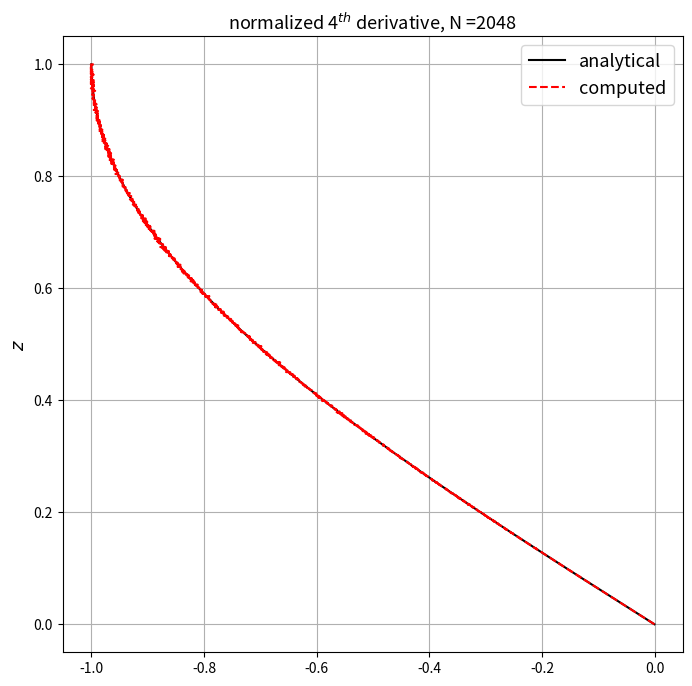

Reproduce this figure in Python. (Note: this script raises an exception after producing the figure.)
# high-order derivatives using Lagrange polynomials (Fornberg 1998 algorithm)
# Bryan Kaiser

# maybe I should add more forward backward differences to 
# boundaries for improved accuracy (communicate BCs deeper)?

import numpy as np
import math as ma
import matplotlib.pyplot as plt

figure_path = './figures/'

# =============================================================================
# functions


def weights2( z0 , z1 , z2 , z3 , zj ):
 # Lagrange polynomial weights for second derivative
 l0 = 1./(z0-z1) * ( 1./(z0-z2) * (zj-z3)/(z0-z3) + 1./(z0-z3) * (zj-z2)/(z0-z2) ) + \
      1./(z0-z2) * ( 1./(z0-z1) * (zj-z3)/(z0-z3) + 1./(z0-z3) * (zj-z1)/(z0-z1) ) + \
      1./(z0-z3) * ( 1./(z0-z1) * (zj-z2)/(z0-z2) + 1./(z0-z2) * (zj-z1)/(z0-z1) )
 l1 = 1./(z1-z0) * ( 1./(z1-z2) * (zj-z3)/(z1-z3) + 1./(z1-z3) * (zj-z2)/(z1-z2) ) + \
      1./(z1-z2) * ( 1./(z1-z0) * (zj-z3)/(z1-z3) + 1./(z1-z3) * (zj-z0)/(z1-z0) ) + \
      1./(z1-z3) * ( 1./(z1-z0) * (zj-z2)/(z1-z2) + 1./(z1-z2) * (zj-z0)/(z1-z0) )
 l2 = 1./(z2-z0) * ( 1./(z2-z1) * (zj-z3)/(z2-z3) + 1./(z2-z3) * (zj-z1)/(z2-z1) ) + \
      1./(z2-z1) * ( 1./(z2-z0) * (zj-z3)/(z2-z3) + 1./(z2-z3) * (zj-z0)/(z2-z0) ) + \
      1./(z2-z3) * ( 1./(z2-z0) * (zj-z1)/(z2-z1) + 1./(z2-z1) * (zj-z0)/(z2-z0) )
 l3 = 1./(z3-z0) * ( 1./(z3-z1) * (zj-z2)/(z3-z2) + 1./(z3-z2) * (zj-z1)/(z3-z1) ) + \
      1./(z3-z1) * ( 1./(z3-z0) * (zj-z2)/(z3-z2) + 1./(z3-z2) * (zj-z0)/(z3-z0) ) + \
      1./(z3-z2) * ( 1./(z3-z0) * (zj-z1)/(z3-z1) + 1./(z3-z1) * (zj-z0)/(z3-z0) )
 return l0, l1, l2, l3


def partial_zz( z , lower_BC_flag , upper_BC_flag ):
 # second derivative, permiting non-uniform grids
 Nz = np.shape(z)[0]

 # 2nd order accurate (truncated 3rd order terms), variable grid
 diagm1 = np.zeros([Nz-1])
 diag0 = np.zeros([Nz])
 diagp1 = np.zeros([Nz-1])
 for j in range(1,Nz-1):
     denom = 1./2. * ( z[j+1] - z[j-1] ) * ( z[j+1] - z[j] ) * ( z[j] - z[j-1] )  
     diagm1[j-1] = ( z[j+1] - z[j] ) / denom
     diagp1[j] =   ( z[j] - z[j-1] ) / denom
     diag0[j] =  - ( z[j+1] - z[j-1] ) / denom
 pzz = np.diag(diagp1,k=1) + np.diag(diagm1,k=-1) + np.diag(diag0,k=0) 

 # lower (wall) BC sets variable to zero at the wall
 zj = z[0] # location of derivative for lower BC (first cell center)
 l0, l1, l2, l3 = weights2( -z[0] , z[0] , z[1] , z[2] , zj )
 if lower_BC_flag == 'dirchlet':
   l1 = l1 - l0 # Dirchlet phi=0 at z=0 (sets phi_ghost = -phi_0)
 if lower_BC_flag == 'neumann':
   l1 = l1 + l0 # Neumann for dz(phi)=0 at z=0 (sets phi_ghost = phi_0)
 pzz[0,0:3] = [ l1 , l2 , l3 ]

 # upper (far field) BC
 zj = z[Nz-1] # location of derivative for upper BC
 l0, l1, l2, l3 = weights2( z[Nz-3] , z[Nz-2] , z[Nz-1] , H + (H-z[Nz-1]) , zj )
 if upper_BC_flag == 'dirchlet':
   l2 = l2 - l3 # Dirchlet phi=0 at z=H (sets phi_ghost = -phi_N)
 if upper_BC_flag == 'neumann':
   l2 = l3 + l2 # Neumann for dz(phi)=0 at z=H (sets phi_ghost = phi_N)
 pzz[Nz-1,Nz-3:Nz] = [ l0 , l1 , l2 ]
 return pzz


def partial_z( z , lower_BC_flag , upper_BC_flag ):
 # first-order derivative matrix 
 # 2nd order accurate truncation
 Nz = np.shape(z)[0]
 
 # interior points, variable grid
 diagm1 = np.zeros([Nz-1])
 diag0 = np.zeros([Nz])
 diagp1 = np.zeros([Nz-1])
 for j in range(1,Nz-1):
   denom = ( ( z[j+1] - z[j] ) * ( z[j] - z[j-1] ) * ( ( z[j+1] - z[j] ) + ( z[j] - z[j-1] ) ) ) 
   diagm1[j-1] = - ( z[j+1] - z[j] )**2. / denom
   diagp1[j] =   ( z[j] - z[j-1] )**2. / denom
   diag0[j] =  ( ( z[j+1] - z[j] )**2. - ( z[j] - z[j-1] )**2. ) / denom
 pz = np.diag(diagp1,k=1) + np.diag(diagm1,k=-1) + np.diag(diag0,k=0) 

 # lower BC
 l0, l1, l2, l3 = weights( -z[0] , z[0] , z[1] , z[2] , z[0] )
 if lower_BC_flag == 'dirchlet':
   l1 = l1 - l0 # Dirchlet phi=0 at z=0 (sets phi_ghost = -phi_0)
 if lower_BC_flag == 'neumann':
   l1 = l1 + l0 # Neumann for dz(phi)=0 at z=0 (sets phi_ghost = phi_0)
 pz[0,0:3] = [ l1 , l2 , l3 ]
   
 # upper (far field) BC
 l0, l1, l2, l3 = weights( z[Nz-3] , z[Nz-2] , z[Nz-1] , H + (H-z[Nz-1]) , z[Nz-1] )
 if upper_BC_flag == 'dirchlet':
   l2 = l2 - l3 # Dirchlet phi=0 at z=H (sets phi_ghost = -phi_N)
 if upper_BC_flag == 'neumann':
   l2 = l3 + l2 # Neumann for dz(phi)=0 at z=H (sets phi_ghost = phi_N)
 pz[Nz-1,Nz-3:Nz] = [ l0 , l1 , l2 ]
 
 return pz


def weights( z0 , z1 , z2 , z3 , zj ):
 # Lagrange polynomial weights for first derivative
 l0 = 1./(z0-z1) * (zj-z2)/(z0-z2) * (zj-z3)/(z0-z3) + \
      1./(z0-z2) * (zj-z1)/(z0-z1) * (zj-z3)/(z0-z3) + \
      1./(z0-z3) * (zj-z1)/(z0-z1) * (zj-z2)/(z0-z2)
 l1 = 1./(z1-z0) * (zj-z2)/(z1-z2) * (zj-z3)/(z1-z3) + \
      1./(z1-z2) * (zj-z0)/(z1-z0) * (zj-z3)/(z1-z3) + \
      1./(z1-z3) * (zj-z0)/(z1-z0) * (zj-z2)/(z1-z2)
 l2 = 1./(z2-z0) * (zj-z1)/(z2-z1) * (zj-z3)/(z2-z3) + \
      1./(z2-z1) * (zj-z0)/(z2-z0) * (zj-z3)/(z2-z3) + \
      1./(z2-z3) * (zj-z0)/(z2-z0) * (zj-z1)/(z2-z1)
 l3 = 1./(z3-z0) * (zj-z1)/(z3-z1) * (zj-z2)/(z3-z2) + \
      1./(z3-z1) * (zj-z0)/(z3-z0) * (zj-z2)/(z3-z2) + \
      1./(z3-z2) * (zj-z0)/(z3-z0) * (zj-z1)/(z3-z1)
 return l0, l1, l2, l3


def fornberg_weights(z,x,m):
# From Bengt Fornbergs (1998) SIAM Review paper.
#  	Input Parameters
#	z location where approximations are to be accurate,
#	x(0:nd) grid point locations, found in x(0:n)
#	n one less than total number of grid points; n must
#	not exceed the parameter nd below,
#	nd dimension of x- and c-arrays in calling program
#	x(0:nd) and c(0:nd,0:m), respectively,
#	m highest derivative for which weights are sought,
#	Output Parameter
#	c(0:nd,0:m) weights at grid locations x(0:n) for derivatives
#	of order 0:m, found in c(0:n,0:m)
#      	dimension x(0:nd),c(0:nd,0:m)

  n = np.shape(x)[0]-1
  c = np.zeros([n+1,m+1])
  c1 = 1.0
  c4 = x[0]-z
  for k in range(0,m+1):  
    for j in range(0,n+1): 
      c[j,k] = 0.0
  c[0,0] = 1.0
  for i in range(0,n+1):
    mn = min(i,m)
    c2 = 1.0
    c5 = c4
    c4 = x[i]-z
    for j in range(0,i):
      c3 = x[i]-x[j]
      c2 = c2*c3
      if (j == i-1):
        for k in range(mn,0,-1): 
          c[i,k] = c1*(k*c[i-1,k-1]-c5*c[i-1,k])/c2
      c[i,0] = -c1*c5*c[i-1,0]/c2
      for k in range(mn,0,-1):
        c[j,k] = (c4*c[j,k]-k*c[j,k-1])/c3
      c[j,0] = c4*c[j,0]/c3
    c1 = c2
  return c


def diff_matrix( grid_params , lower_BC_flag , upper_BC_flag , diff_order , stencil_size ):
 # uses ghost nodes for dirchlet/neumann bcs.
 # make stencil size odd!
 # no interpolation

 Nz = grid_params['Nz']
 z = grid_params['z']
 H = grid_params['H']

 if stencil_size == 3:
   Dm1 = np.zeros([Nz-1])
   D0 = np.zeros([Nz])
   Dp1 = np.zeros([Nz-1])
   for j in range(1,Nz-1):
     Dm1[j-1],D0[j],Dp1[j] = fornberg_weights(z[j],z[j-1:j+2],diff_order)[:,diff_order]
   pzz = np.diag(Dp1,k=1) + np.diag(Dm1,k=-1) + np.diag(D0,k=0) 

   # lower (wall) BC sets variable to zero at the wall
   l0, l1, l2, l3 = fornberg_weights(z[0], np.append(-z[0],z[0:3]) ,diff_order)[:,diff_order]
   if lower_BC_flag == 'dirchlet':
     l1 = l1 - l0 # Dirchlet phi=0 at z=0 (sets phi_ghost = -phi_0)
   if lower_BC_flag == 'neumann':
     l1 = l1 + l0 # Neumann for dz(phi)=0 at z=0 (sets phi_ghost = phi_0)
   pzz[0,0:3] = [ l1 , l2 , l3 ]

   # upper (far field) BC
   l0, l1, l2, l3 = fornberg_weights(z[Nz-1], np.append(z[Nz-3:Nz],H + (H-z[Nz-1])) ,diff_order)[:,diff_order]
   if upper_BC_flag == 'dirchlet':
     l2 = l2 - l3 # Dirchlet phi=0 at z=H (sets phi_ghost = -phi_N)
   if upper_BC_flag == 'neumann':
     l2 = l3 + l2 # Neumann for dz(phi)=0 at z=H (sets phi_ghost = phi_N)
   pzz[Nz-1,Nz-3:Nz] = [ l0 , l1 , l2 ]


 if stencil_size == 5:
   Dm2 = np.zeros([Nz-2])
   Dm1 = np.zeros([Nz-1])
   D0 = np.zeros([Nz])
   Dp1 = np.zeros([Nz-1])
   Dp2 = np.zeros([Nz-2])
   for j in range(2,Nz-2):
     Dm2[j-2],Dm1[j-1],D0[j],Dp1[j],Dp2[j] = fornberg_weights(z[j],z[j-2:j+3],diff_order)[:,diff_order]
   pzz = np.diag(Dp2,k=2) + np.diag(Dp1,k=1) + np.diag(D0,k=0) + np.diag(Dm1,k=-1) + np.diag(Dm2,k=-2) 
 

   # lower (wall) BC sets variable to zero at the wall
   l0, l1, l2, l3, l4, l5 = fornberg_weights(z[0], np.append(-z[0],z[0:5]) ,diff_order)[:,diff_order]
   if lower_BC_flag == 'dirchlet':
     l1 = l1 - l0 # Dirchlet phi=0 at z=0 (sets phi_ghost = -phi_0)
   if lower_BC_flag == 'neumann':
     l1 = l1 + l0 # Neumann for dz(phi)=0 at z=0 (sets phi_ghost = phi_0)
   pzz[0,0:5] = [ l1 , l2 , l3, l4 , l5 ]
   # lower (wall) BC sets variable to zero at the wall
   l0, l1, l2, l3, l4, l5 = fornberg_weights(z[1], np.append(-z[0],z[0:5]) ,diff_order)[:,diff_order]
   if lower_BC_flag == 'dirchlet':
     l1 = l1 - l0 # Dirchlet phi=0 at z=0 (sets phi_ghost = -phi_0)
   if lower_BC_flag == 'neumann':
     l1 = l1 + l0 # Neumann for dz(phi)=0 at z=0 (sets phi_ghost = phi_0)
   pzz[1,0:5] = [ l1 , l2 , l3, l4 , l5 ]
   # upper (far field) BC
   l0, l1, l2, l3, l4, l5 = fornberg_weights(z[Nz-1], np.append(z[Nz-5:Nz],H + (H-z[Nz-1])) ,diff_order)[:,diff_order]
   if upper_BC_flag == 'dirchlet':
     l4 = l4 - l5 # Dirchlet phi=0 at z=H (sets phi_ghost = -phi_N)
   if upper_BC_flag == 'neumann':
     l4 = l4 + l5 # Neumann for dz(phi)=0 at z=H (sets phi_ghost = phi_N)
   pzz[Nz-1,Nz-5:Nz] = [ l0 , l1 , l2 , l3 , l4 ]
   # upper (far field) BC
   l0, l1, l2, l3, l4, l5 = fornberg_weights(z[Nz-2], np.append(z[Nz-5:Nz],H + (H-z[Nz-1])) ,diff_order)[:,diff_order]
   if upper_BC_flag == 'dirchlet':
     l4 = l4 - l5 # Dirchlet phi=0 at z=H (sets phi_ghost = -phi_N)
   if upper_BC_flag == 'neumann':
     l4 = l4 + l5 # Neumann for dz(phi)=0 at z=H (sets phi_ghost = phi_N)
   pzz[Nz-2,Nz-5:Nz] = [ l0 , l1 , l2 , l3 , l4 ]


 return pzz


# =============================================================================
# loop over Nz resolution Chebyshev node grid


max_exp = 12 # power of two, must be equal to or greater than 5 (maximum N = 2^max)
Nr = np.power(np.ones([max_exp-3])*2.,np.linspace(4.,max_exp,max_exp-3)) # resolution 
#print(Nr)
Ng = int(np.shape(Nr)[0]) # number of resolutions to try

Linf1 = np.zeros([Ng]) # infinity norm, 1st derivative, uniform grid
Linf1c = np.zeros([Ng]) # infinity norm, 1st derivative, cosine grid

Linf2 = np.zeros([Ng]) # infinity norm, 2nd derivative, uniform grid 
Linf2c = np.zeros([Ng]) # infinity norm, 2nd derivative, cosine grid 
Linf2f = np.zeros([Ng]) # infinity norm, 2nd derivative, uniform grid 
Linf2cf = np.zeros([Ng]) # infinity norm, 2nd derivative, cosine grid 

Linf12 = np.zeros([Ng]) # infinity norm, 1st derivative, uniform grid
Linf1c2 = np.zeros([Ng]) # infinity norm, 1st derivative, cosine grid

Linf22 = np.zeros([Ng]) # infinity norm, 2nd derivative, uniform grid 
Linf2c2 = np.zeros([Ng]) # infinity norm, 2nd derivative, cosine grid 

Linf2f = np.zeros([Ng]) # infinity norm, 2nd derivative, uniform grid 
Linf2cf = np.zeros([Ng]) # infinity norm, 2nd derivative, cosine grid 
Linf22f = np.zeros([Ng]) # infinity norm, 2nd derivative, uniform grid 
Linf2c2f = np.zeros([Ng]) # infinity norm, 2nd derivative, cosine grid 

Linf4 = np.zeros([Ng]) # infinity norm, 1st derivative, uniform grid
Linf4c = np.zeros([Ng]) # infinity norm, 1st derivative, cosine grid

Linf42 = np.zeros([Ng]) # infinity norm, 1st derivative, uniform grid
Linf4c2 = np.zeros([Ng]) # infinity norm, 1st derivative, cosine grid

H = 1.0 # domain height

for n in range(0,Ng): 
  
  Nz = int(Nr[n]) # resolution
  print('Number of grid points: ',Nz)
 
  dz = H/Nz
  z = np.linspace(dz, Nz*dz, num=Nz)-dz/2. # uniform grid

  zc = -np.cos(((np.linspace(1., 2.*Nz, num=int(2*Nz)))*2.-1.)/(4.*Nz)*np.pi)*H+H
  zc = zc[0:Nz] # half cosine grid
  dzc = zc[1:Nz] - zc[0:Nz-1]

  grid_params = { 'z':z, 'dz':dz, 'Nz':Nz , 'H':H}
  grid_params2 = { 'z':zc, 'dz':dzc, 'Nz':Nz , 'H':H}
  
  U0 = 2. # free stream velocity
  m = np.pi/(2.*H)
  q = 2.*np.pi/(H)

  u = np.zeros([Nz,1]); uz = np.zeros([Nz,1]); uzz = np.zeros([Nz,1]); 
  uzzz = np.zeros([Nz,1]); uzzzz = np.zeros([Nz,1]);
  u[:,0] = U0*np.sin(m*z); uz[:,0] = U0*m*np.cos(m*z) # du/dz
  uzz[:,0] = -U0*m**2.*np.sin(m*z) # d^2u/dz^2
  uzzz[:,0] = -U0*m**3.*np.cos(m*z) # d^3u/dz^3
  uzzzz[:,0] = U0*m**4.*np.sin(m*z) # d^3u/dz^3

  uc = np.zeros([Nz,1]); uzc = np.zeros([Nz,1]); uzzc = np.zeros([Nz,1]); 
  uzzzc = np.zeros([Nz,1]); uzzzzc = np.zeros([Nz,1]);
  uc[:,0] = U0*np.sin(m*zc); uzc[:,0] = U0*m*np.cos(m*zc) 
  uzzc[:,0] = -U0*m**2.*np.sin(m*zc)
  uzzzc[:,0] = -U0*m**3.*np.cos(m*zc) # d^3u/dz^3
  uzzzzc[:,0] = U0*m**4.*np.sin(m*zc) # d^3u/dz^3
  
  b = np.zeros([Nz,1]); bz = np.zeros([Nz,1]); bzz = np.zeros([Nz,1]); 
  bzzz = np.zeros([Nz,1]); bzzzz = np.zeros([Nz,1])
  b[:,0] = U0*np.cos(q*z); bz[:,0] = -U0*q*np.sin(q*z) 
  bzz[:,0] = -U0*q**2.*np.cos(q*z) 
  bzzz[:,0] = U0*q**3.*np.sin(q*z) 
  bzzzz[:,0] = U0*q**4.*np.cos(q*z) 

  bc = np.zeros([Nz,1]); bzc = np.zeros([Nz,1]); bzzc = np.zeros([Nz,1]); 
  bzzzc = np.zeros([Nz,1]); bzzzzc = np.zeros([Nz,1])
  bc[:,0] = U0*np.cos(q*zc); bzc[:,0] = -U0*q*np.sin(q*zc) 
  bzzc[:,0] = -U0*q**2.*np.cos(q*zc)
  bzzzc[:,0] = U0*q**3.*np.sin(q*zc) 
  bzzzzc[:,0] = U0*q**4.*np.cos(q*zc) 


  # try 2nd derivative, both grids, stencil 3 and 5
  #D=diff_matrix( grid_params2 , 'dirchlet' , 'neumann' , diff_order=2 , stencil_size=3 )
  #D2 = partial_zz( zc , 'dirchlet' , 'neumann' )

  # compute 1st derivatives:
  uz0 = np.dot( partial_z( z , 'dirchlet' , 'neumann' ) , u ) # uniform grid  
  uz0c = np.dot( partial_z( zc , 'dirchlet' , 'neumann' ) , uc ) # cosine grid

  # compute 2nd derivatives:
  uzz0 = np.dot( partial_zz( z , 'dirchlet' , 'neumann' ) , u ) # uniform grid
  uzz0c = np.dot( partial_zz( zc , 'dirchlet' , 'neumann' ) , uc ) # cosine grid
  uzz0f = np.dot( diff_matrix( grid_params , 'dirchlet' , 'neumann' , diff_order=2 , stencil_size=3 ) , u ) # uniform grid
  uzz0cf = np.dot( diff_matrix( grid_params2 , 'dirchlet' , 'neumann' , diff_order=2 , stencil_size=3 ) , uc ) # cosine grid

  # compute 4th derivatives:
  uzzzzf = np.dot( diff_matrix( grid_params , 'dirchlet' , 'neumann' , diff_order=4 , stencil_size=5 ) , u ) # uniform grid
  uzzzzcf = np.dot( diff_matrix( grid_params2 , 'dirchlet' , 'neumann' , diff_order=4 , stencil_size=5 ) , uc ) # cosine grid

  # compute 4th derivatives:
  bzzzzf = np.dot( diff_matrix( grid_params , 'neumann' , 'neumann' , diff_order=4 , stencil_size=5 ) , b ) # uniform grid
  bzzzzcf = np.dot( diff_matrix( grid_params2 , 'neumann' , 'neumann' , diff_order=4 , stencil_size=5 ) , bc ) # cosine grid

  # compute 1st derivatives:
  bz0 = np.dot( partial_z( z , 'neumann' , 'neumann' ) , b ) # uniform grid  
  bz0c = np.dot( partial_z( zc , 'neumann' , 'neumann' ) , bc ) # cosine grid

  # compute 2nd dericatives:
  bzz0 = np.dot( partial_zz( z , 'neumann' , 'neumann' ) , b ) # uniform grid
  bzz0c = np.dot( partial_zz( zc , 'neumann' , 'neumann' ) , bc ) # cosine grid
  bzz0f = np.dot( diff_matrix( grid_params , 'neumann' , 'neumann' , diff_order=2 , stencil_size=3 ) , b ) # uniform grid
  bzz0cf = np.dot( diff_matrix( grid_params2 , 'neumann' , 'neumann' , diff_order=2 , stencil_size=3 ) , bc ) # cosine grid

  Linf1[n] = np.amax(abs(uz-uz0)/abs(m*U0)) 
  Linf1c[n] = np.amax(abs(uzc-uz0c)/abs(m*U0))

  Linf2[n] = np.amax(abs(uzz-uzz0)/abs(m**2.*U0)) 
  Linf2c[n] = np.amax(abs(uzzc-uzz0c)/abs(m**2.*U0))
  Linf2f[n] = np.amax(abs(uzz-uzz0f)/abs(m**2.*U0)) 
  Linf2cf[n] = np.amax(abs(uzzc-uzz0cf)/abs(m**2.*U0))

  Linf4[n] = np.amax(abs(uzzzz-uzzzzf)/abs(m**4.*U0)) 
  Linf4c[n] = np.amax(abs(uzzzzc-uzzzzcf)/abs(m**4.*U0))

  Linf42[n] = np.amax(abs(bzzzz-bzzzzf)/abs(q**4.*U0)) 
  Linf4c2[n] = np.amax(abs(bzzzzc-bzzzzcf)/abs(q**4.*U0))

  Linf12[n] = np.amax(abs(bz-bz0)/abs(q*U0)) 
  Linf1c2[n] = np.amax(abs(bzc-bz0c)/abs(q*U0))

  Linf22[n] = np.amax(abs(bzz-bzz0)/abs(q**2.*U0)) 
  Linf2c2[n] = np.amax(abs(bzzc-bzz0c)/abs(q**2.*U0))
  Linf22f[n] = np.amax(abs(bzz-bzz0f)/abs(q**2.*U0)) 
  Linf2c2f[n] = np.amax(abs(bzzc-bzz0cf)/abs(q**2.*U0))


  if n == 7:
   plotname = figure_path + 'computed_4th_derivative_uniform_grid.png'
   fig = plt.figure(figsize=(8,8))
   plt.plot(-uzzzz/(m**4.*U0),z,'k',label=r"analytical")
   plt.plot(-uzzzzf/(m**4.*U0),z,'--r',label=r"computed")
   plt.ylabel(r"$z$",fontsize=13)
   plt.title(r"normalized 4$^{th}$ derivative, N =%i" %(Nz),fontsize=13)
   plt.grid(); plt.legend(loc=1,fontsize=13)
   plt.savefig(plotname,format="png"); plt.close(fig);

   plotname = figure_path + 'computed_4th_derivative_cosine_grid.png'
   fig = plt.figure(figsize=(8,8))
   plt.plot(-uzzzzc/(m**4.*U0),zc,'k',label=r"analytical")
   plt.plot(-uzzzzcf/(m**4.*U0),zc,'--r',label=r"computed")
   plt.ylabel(r"$z$",fontsize=13)
   plt.title(r"normalized 4$^{th}$ derivative, N =%i" %(Nz),fontsize=13)
   plt.grid(); plt.legend(loc=1,fontsize=13)
   plt.savefig(plotname,format="png"); plt.close(fig);

   plotname = figure_path + 'computed_4th_derivative_uniform_grid_error.png'
   fig = plt.figure(figsize=(8,8))
   #plt.plot(np.divide(abs(uzz/(m*U0)-uzz0/(m*U0)),abs(uzz/(m*U0))),z,'k') 
   plt.plot(abs(uzzzz-uzzzzf)/abs(m**4.*U0),z,'k') 
   plt.ylabel(r"$z$",fontsize=13)
   plt.title(r"normalized 4$^{th}$ derivative, N =%i" %(Nz),fontsize=13)
   plt.grid(); plt.savefig(plotname,format="png"); plt.close(fig);

   plotname = figure_path + 'computed_4th_derivative_cosine_grid_error.png'
   fig = plt.figure(figsize=(8,8))
   #plt.plot(np.divide(abs(uzzc/(m*U0)-uzz0c/(m*U0)),abs(uzzc/(m*U0))),z,'k') 
   plt.plot(abs(uzzzzc-uzzzzcf)/abs(m**4.*U0),z,'k') 
   plt.ylabel(r"$z$",fontsize=13)
   plt.title(r"normalized 4$^{th}$ derivative, N =%i" %(Nz),fontsize=13)
   plt.grid(); plt.savefig(plotname,format="png"); plt.close(fig);

   plotname = figure_path + 'computed_4th_derivative_uniform_grid2.png'
   fig = plt.figure(figsize=(8,8))
   plt.plot(-bzzzz/(q**4.*U0),z,'k',label=r"analytical")
   plt.plot(-bzzzzf/(q**4.*U0),z,'--r',label=r"computed")
   plt.ylabel(r"$z$",fontsize=13)
   plt.title(r"normalized 4$^{th}$ derivative, N =%i" %(Nz),fontsize=13)
   plt.grid(); plt.legend(loc=1,fontsize=13)
   plt.savefig(plotname,format="png"); plt.close(fig);

   plotname = figure_path + 'computed_4th_derivative_cosine_grid2.png'
   fig = plt.figure(figsize=(8,8))
   plt.plot(-bzzzzc/(q**4.*U0),zc,'k',label=r"analytical")
   plt.plot(-bzzzzcf/(q**4.*U0),zc,'--r',label=r"computed")
   plt.ylabel(r"$z$",fontsize=13)
   plt.title(r"normalized 4$^{th}$ derivative, N =%i" %(Nz),fontsize=13)
   plt.grid(); plt.legend(loc=1,fontsize=13)
   plt.savefig(plotname,format="png"); plt.close(fig);

   plotname = figure_path + 'computed_4th_derivative_uniform_grid_error2.png'
   fig = plt.figure(figsize=(8,8))
   #plt.plot(np.divide(abs(uzz/(m*U0)-uzz0/(m*U0)),abs(uzz/(m*U0))),z,'k') 
   plt.plot(abs(bzzzz-bzzzzf)/abs(q**4.*U0),z,'k') 
   plt.ylabel(r"$z$",fontsize=13)
   plt.title(r"normalized 4$^{th}$ derivative, N =%i" %(Nz),fontsize=13)
   plt.grid(); plt.savefig(plotname,format="png"); plt.close(fig);

   plotname = figure_path + 'computed_4th_derivative_cosine_grid_error2.png'
   fig = plt.figure(figsize=(8,8))
   #plt.plot(np.divide(abs(uzzc/(m*U0)-uzz0c/(m*U0)),abs(uzzc/(m*U0))),z,'k') 
   plt.plot(abs(bzzzzc-bzzzzcf)/abs(q**4.*U0),z,'k') 
   plt.ylabel(r"$z$",fontsize=13)
   plt.title(r"normalized 4$^{th}$ derivative, N =%i" %(Nz),fontsize=13)
   plt.grid(); plt.savefig(plotname,format="png"); plt.close(fig);

  """
  D=diff_matrix( grid_params , 'neumann' , 'neumann' , diff_order=4 , stencil_size=5 )
  print(D[0,:])
  print(D[1,:])
  #print(D[2,:])
  #print(D[13,:])
  print()
  print(D[14,:])
  print(D[15,:])
  """
  """
  print(D[0,:])
  print(D2[0,:])
  print()
  print(D[1,:])
  print(D2[1,:])
  print()
  print(D[14,:])
  print(D2[14,:])
  print()
  print(D[15,:])
  print(D2[15,:])
  """
  #uzz0 = np.dot( partial_zz( z , 'dirchlet' , 'neumann' ) , u ) # uniform grid
  #uzz0c = np.dot( partial_zz( zc , 'dirchlet' , 'neumann' ) , uc ) # cosine grid



plotname = figure_path + 'first_derivative_error.png'
fig = plt.figure(figsize=(8,8))
plt.loglog(Nr,Linf1,'r',label=r"uniform")
plt.loglog(Nr,Linf1c,'b',label=r"cosine")
plt.xlabel(r"$N$ grid points",fontsize=13)
plt.ylabel(r"L$_\infty$ error",fontsize=13)
plt.title(r"1$^{st}$ derivative error",fontsize=13)
plt.grid(); plt.legend(loc=1,fontsize=13)
plt.savefig(plotname,format="png"); plt.close(fig);

plotname = figure_path + 'fourth_derivative_error.png'
fig = plt.figure(figsize=(8,8))
plt.loglog(Nr,Linf4,'r',label=r"uniform")
plt.loglog(Nr,Linf4c,'b',label=r"cosine")
plt.xlabel(r"$N$ grid points",fontsize=13)
plt.ylabel(r"L$_\infty$ error",fontsize=13)
plt.title(r"4$^{th}$ derivative error",fontsize=13)
plt.grid(); plt.legend(loc=1,fontsize=13)
plt.savefig(plotname,format="png"); plt.close(fig);


plotname = figure_path + 'fourth_derivative_error2.png'
fig = plt.figure(figsize=(8,8))
plt.loglog(Nr,Linf42,'r',label=r"uniform")
plt.loglog(Nr,Linf4c2,'b',label=r"cosine")
plt.xlabel(r"$N$ grid points",fontsize=13)
plt.ylabel(r"L$_\infty$ error",fontsize=13)
plt.title(r"4$^{th}$ derivative error",fontsize=13)
plt.grid(); plt.legend(loc=1,fontsize=13)
plt.savefig(plotname,format="png"); plt.close(fig);

plotname = figure_path + 'second_derivative_error.png'
fig = plt.figure(figsize=(8,8))
plt.loglog(Nr,Linf2,'r',label=r"uniform")
plt.loglog(Nr,Linf2c,'b',label=r"cosine")
plt.loglog(Nr,Linf2f,'--g',label=r"uniform")
plt.loglog(Nr,Linf2cf,'--k',label=r"cosine")
plt.xlabel(r"$N$ grid points",fontsize=13)
plt.ylabel(r"L$_\infty$ error",fontsize=13)
plt.title(r"2$^{nd}$ derivative error",fontsize=13)
plt.grid(); plt.legend(loc=1,fontsize=13)
plt.savefig(plotname,format="png"); plt.close(fig);


plotname = figure_path + 'first_derivative_error_case2.png'
fig = plt.figure(figsize=(8,8))
plt.loglog(Nr,Linf12,'r',label=r"uniform")
plt.loglog(Nr,Linf1c2,'b',label=r"cosine")
plt.xlabel(r"$N$ grid points",fontsize=13)
plt.ylabel(r"L$_\infty$ error",fontsize=13)
plt.title(r"1$^{st}$ derivative error",fontsize=13)
plt.grid(); plt.legend(loc=1,fontsize=13)
plt.savefig(plotname,format="png"); plt.close(fig);

plotname = figure_path + 'second_derivative_error_case2.png'
fig = plt.figure(figsize=(8,8))
plt.loglog(Nr,Linf22,'r',label=r"uniform")
plt.loglog(Nr,Linf2c2,'b',label=r"cosine")
plt.loglog(Nr,Linf22f,'--g',label=r"uniform")
plt.loglog(Nr,Linf2c2f,'--k',label=r"cosine")
plt.xlabel(r"$N$ grid points",fontsize=13)
plt.ylabel(r"L$_\infty$ error",fontsize=13)
plt.title(r"2$^{nd}$ derivative error",fontsize=13)
plt.grid(); plt.legend(loc=1,fontsize=13)
plt.savefig(plotname,format="png"); plt.close(fig);


"""
max_exp = 15 # power of two, must be equal to or greater than 5 (maximum N = 2^max)
Nr = np.power(np.ones([max_exp-3])*2.,np.linspace(4.,max_exp,max_exp-3)) # resolution 
Ng = int(np.shape(Nr)[0]) # number of resolutions to try

Linf1 = np.zeros([Ng]) # infinity norm, 1st derivative, uniform grid
Linf1c = np.zeros([Ng]) # infinity norm, 1st derivative, cosine grid

Linf2 = np.zeros([Ng]) # infinity norm, 2nd derivative, uniform grid 
Linf2c = np.zeros([Ng]) # infinity norm, 2nd derivative, cosine grid 

Linf12 = np.zeros([Ng]) # infinity norm, 1st derivative, uniform grid
Linf1c2 = np.zeros([Ng]) # infinity norm, 1st derivative, cosine grid

Linf22 = np.zeros([Ng]) # infinity norm, 2nd derivative, uniform grid 
Linf2c2 = np.zeros([Ng]) # infinity norm, 2nd derivative, cosine grid 
 
H = 1.0 # domain height

for n in range(0,Ng): 
  
  Nz = int(Nr[n]) # resolution
  print('Number of grid points: ',Nz)
 
  dz = H/Nz
  z = np.linspace(dz, Nz*dz, num=Nz)-dz/2. # uniform grid

  zc = -np.cos(((np.linspace(1., 2.*Nz, num=int(2*Nz)))*2.-1.)/(4.*Nz)*np.pi)*H+H
  zc = zc[0:Nz] # half cosine grid
  dzc = zc[1:Nz] - zc[0:Nz-1]

  if n == 0:
   plotname = figure_path + 'uniform_grid.png'
   fig = plt.figure(figsize=(8,8))
   plt.plot(np.linspace(0.5, Nz-0.5, num=Nz)/Nz,z,'ob',label=r"centers")
   plt.xlabel(r"$i^{th}$ grid point divided by N where i={1,N}",fontsize=13)
   plt.ylabel(r"$z$",fontsize=13)
   plt.grid()
   plt.legend(loc=2,fontsize=13)
   plt.savefig(plotname,format="png"); plt.close(fig);

   plotname = figure_path + 'cosine_grid.png'
   fig = plt.figure(figsize=(8,8))
   plt.plot(np.linspace(0.5, Nz-0.5, num=Nz)/Nz,zc,'ob',label=r"centers")
   plt.xlabel(r"$i^{th}$ grid point divided by N where i={1,N}",fontsize=13)
   plt.ylabel(r"$z$",fontsize=13)
   plt.grid()
   plt.legend(loc=2,fontsize=13)
   plt.savefig(plotname,format="png"); plt.close(fig);

  U0 = 2. # free stream velocity
  m = np.pi/(2.*H)

  u = np.zeros([Nz,1])
  uz = np.zeros([Nz,1])
  uzz = np.zeros([Nz,1])
  u[:,0] = U0*np.sin(m*z) # signal velocity u
  uz[:,0] = U0*m*np.cos(m*z) # du/dz
  uzz[:,0] = -U0*m**2.*np.sin(m*z) # d^2u/dz^2

  uc = np.zeros([Nz,1])
  uzc = np.zeros([Nz,1])
  uzzc = np.zeros([Nz,1])
  uc[:,0] = U0*np.sin(m*zc) 
  uzc[:,0] = U0*m*np.cos(m*zc) 
  uzzc[:,0] = -U0*m**2.*np.sin(m*zc)

  q = 2.*np.pi/(H)
  b = np.zeros([Nz,1])
  bz = np.zeros([Nz,1])
  bzz = np.zeros([Nz,1])
  b[:,0] = U0*np.cos(q*z)
  bz[:,0] = -U0*q*np.sin(q*z) 
  bzz[:,0] = -U0*q**2.*np.cos(q*z) 

  bc = np.zeros([Nz,1])
  bzc = np.zeros([Nz,1])
  bzzc = np.zeros([Nz,1])
  bc[:,0] = U0*np.cos(q*zc) 
  bzc[:,0] = -U0*q*np.sin(q*zc) 
  bzzc[:,0] = -U0*q**2.*np.cos(q*zc)

  if n == 6:
   plotname = figure_path + 'solutions_uniform_grid_case2.png'
   fig = plt.figure(figsize=(8,8))
   plt.plot(b/U0,z,'b',label=r"$b$")
   plt.plot(-bz/(q*U0),z,'k',label=r"$b_z$")
   plt.plot(-bzz/(q**2.*U0),z,'--r',label=r"$b_{zz}$")
   plt.ylabel(r"$z$",fontsize=13)
   plt.title(r"normalized analytical solutions",fontsize=13)
   plt.grid(); plt.legend(loc=3,fontsize=13)
   plt.savefig(plotname,format="png"); plt.close(fig);

   plotname = figure_path + 'solutions_cosine_grid_case2.png'
   fig = plt.figure(figsize=(8,8))
   plt.plot(bc/U0,zc,'b',label=r"$b$")
   plt.plot(-bzc/(q*U0),zc,'k',label=r"$b_z$")
   plt.plot(-bzzc/(q**2.*U0),zc,'--r',label=r"$b_{zz}$")
   plt.ylabel(r"$z$",fontsize=13)
   plt.title(r"normalized analytical solutions",fontsize=13)
   plt.grid(); plt.legend(loc=3,fontsize=13)
   plt.savefig(plotname,format="png"); plt.close(fig);

   plotname = figure_path + 'solutions_uniform_grid.png'
   fig = plt.figure(figsize=(8,8))
   plt.plot(u/U0,z,'b',label=r"$u$")
   plt.plot(uz/(m*U0),z,'k',label=r"$u_z$")
   plt.plot(-uzz/(m**2.*U0),z,'--r',label=r"$u_{zz}$")
   plt.ylabel(r"$z$",fontsize=13)
   plt.title(r"normalized analytical solutions",fontsize=13)
   plt.grid(); plt.legend(loc=6,fontsize=13)
   plt.savefig(plotname,format="png"); plt.close(fig);

   plotname = figure_path + 'solutions_cosine_grid.png'
   fig = plt.figure(figsize=(8,8))
   plt.plot(uc/U0,zc,'b',label=r"$u$")
   plt.plot(uzc/(m*U0),zc,'k',label=r"$u_z$")
   plt.plot(-uzzc/(m**2.*U0),zc,'--r',label=r"$u_{zz}$")
   plt.ylabel(r"$z$",fontsize=13)
   plt.title(r"normalized analytical solutions",fontsize=13)
   plt.grid(); plt.legend(loc=6,fontsize=13)
   plt.savefig(plotname,format="png"); plt.close(fig);

  # compute 1st derivatives:
  uz0 = np.dot( partial_z( z , 'dirchlet' , 'neumann' ) , u ) # uniform grid  
  uz0c = np.dot( partial_z( zc , 'dirchlet' , 'neumann' ) , uc ) # cosine grid

  # compute 2nd dericatives:
  uzz0 = np.dot( partial_zz( z , 'dirchlet' , 'neumann' ) , u ) # uniform grid
  uzz0c = np.dot( partial_zz( zc , 'dirchlet' , 'neumann' ) , uc ) # cosine grid

  # compute 1st derivatives:
  bz0 = np.dot( partial_z( z , 'neumann' , 'neumann' ) , b ) # uniform grid  
  bz0c = np.dot( partial_z( zc , 'neumann' , 'neumann' ) , bc ) # cosine grid

  # compute 2nd dericatives:
  bzz0 = np.dot( partial_zz( z , 'neumann' , 'neumann' ) , b ) # uniform grid
  bzz0c = np.dot( partial_zz( zc , 'neumann' , 'neumann' ) , bc ) # cosine grid

  if n == 6:
   plotname = figure_path + 'computed_1st_derivative_uniform_grid.png'
   fig = plt.figure(figsize=(8,8))
   plt.plot(uz/(m*U0),z,'k',label=r"analytical")
   plt.plot(uz0/(m*U0),z,'--r',label=r"computed")
   plt.ylabel(r"$z$",fontsize=13)
   plt.title(r"normalized 1$^{st}$ derivative, N =%i" %(Nz),fontsize=13)
   plt.grid(); plt.legend(loc=1,fontsize=13)
   #plt.axis([0.,0.004,0.996,1.00])
   #plt.axis([0.9999,1.0001,0.,0.005])
   plt.savefig(plotname,format="png"); plt.close(fig);

   plotname = figure_path + 'computed_1st_derivative_cosine_grid.png'
   fig = plt.figure(figsize=(8,8))
   plt.plot(uzc/(m*U0),zc,'k',label=r"analytical")
   plt.plot(uz0c/(m*U0),zc,'--r',label=r"computed")
   plt.ylabel(r"$z$",fontsize=13)
   plt.title(r"normalized 1$^{st}$ derivative, N =%i" %(Nz),fontsize=13)
   plt.grid(); plt.legend(loc=1,fontsize=13)
   plt.savefig(plotname,format="png"); plt.close(fig);
 
   plotname = figure_path + 'computed_2nd_derivative_uniform_grid.png'
   fig = plt.figure(figsize=(8,8))
   plt.plot(-uzz/(m**2.*U0),z,'k',label=r"analytical")
   plt.plot(-uzz0/(m**2.*U0),z,'--r',label=r"computed")
   plt.ylabel(r"$z$",fontsize=13)
   plt.title(r"normalized 2$^{nd}$ derivative, N =%i" %(Nz),fontsize=13)
   plt.grid(); plt.legend(loc=1,fontsize=13)
   plt.savefig(plotname,format="png"); plt.close(fig);

   plotname = figure_path + 'computed_2nd_derivative_cosine_grid.png'
   fig = plt.figure(figsize=(8,8))
   plt.plot(-uzzc/(m**2.*U0),zc,'k',label=r"analytical")
   plt.plot(-uzz0c/(m**2.*U0),zc,'--r',label=r"computed")
   plt.ylabel(r"$z$",fontsize=13)
   plt.title(r"normalized 2$^{nd}$ derivative, N =%i" %(Nz),fontsize=13)
   plt.grid(); plt.legend(loc=1,fontsize=13)
   plt.savefig(plotname,format="png"); plt.close(fig);

   plotname = figure_path + 'computed_1st_derivative_uniform_grid_error.png'
   fig = plt.figure(figsize=(8,8))
   #plt.plot(np.divide(abs(uz/(m*U0)-uz0/(m*U0)),abs(uz/(m*U0))),z,'k') 
   plt.plot(abs(uz-uz0)/abs(m*U0),z,'k') 
   plt.ylabel(r"$z$",fontsize=13)
   plt.title(r"normalized 1$^{st}$ derivative, N =%i" %(Nz),fontsize=13)
   plt.grid(); plt.savefig(plotname,format="png"); plt.close(fig);

   plotname = figure_path + 'computed_1st_derivative_cosine_grid_error.png'
   fig = plt.figure(figsize=(8,8))
   #plt.plot(np.divide(abs(uzc/(m*U0)-uz0c/(m*U0)),abs(uzc/(m*U0))),z,'k') 
   plt.plot(abs(uzc-uz0c)/abs(m*U0),z,'k') 
   plt.ylabel(r"$z$",fontsize=13)
   plt.title(r"normalized 1$^{st}$ derivative, N =%i" %(Nz),fontsize=13)
   plt.grid(); plt.savefig(plotname,format="png"); plt.close(fig);

   plotname = figure_path + 'computed_2nd_derivative_uniform_grid_error.png'
   fig = plt.figure(figsize=(8,8))
   #plt.plot(np.divide(abs(uzz/(m*U0)-uzz0/(m*U0)),abs(uzz/(m*U0))),z,'k') 
   plt.plot(abs(uzz-uzz0)/abs(m**2.*U0),z,'k') 
   plt.ylabel(r"$z$",fontsize=13)
   plt.title(r"normalized 2$^{nd}$ derivative, N =%i" %(Nz),fontsize=13)
   plt.grid(); plt.savefig(plotname,format="png"); plt.close(fig);

   plotname = figure_path + 'computed_2nd_derivative_cosine_grid_error.png'
   fig = plt.figure(figsize=(8,8))
   #plt.plot(np.divide(abs(uzzc/(m*U0)-uzz0c/(m*U0)),abs(uzzc/(m*U0))),z,'k') 
   plt.plot(abs(uzzc-uzz0c)/abs(m**2.*U0),z,'k') 
   plt.ylabel(r"$z$",fontsize=13)
   plt.title(r"normalized 2$^{nd}$ derivative, N =%i" %(Nz),fontsize=13)
   plt.grid(); plt.savefig(plotname,format="png"); plt.close(fig);


   plotname = figure_path + 'computed_1st_derivative_uniform_grid_error_case2.png'
   fig = plt.figure(figsize=(8,8))
   plt.plot(abs(bz-bz0)/abs(q*U0),z,'k') 
   plt.ylabel(r"$z$",fontsize=13)
   plt.title(r"normalized 1$^{st}$ derivative, N =%i" %(Nz),fontsize=13)
   plt.grid(); plt.savefig(plotname,format="png"); plt.close(fig);

   plotname = figure_path + 'computed_1st_derivative_cosine_grid_error_case2.png'
   fig = plt.figure(figsize=(8,8))
   plt.plot(abs(bzc-bz0c)/abs(q*U0),z,'k') 
   plt.ylabel(r"$z$",fontsize=13)
   plt.title(r"normalized 1$^{st}$ derivative, N =%i" %(Nz),fontsize=13)
   plt.grid(); plt.savefig(plotname,format="png"); plt.close(fig);

   plotname = figure_path + 'computed_2nd_derivative_uniform_grid_error_case2.png'
   fig = plt.figure(figsize=(8,8))
   plt.plot(abs(bzz-bzz0)/abs(q**2.*U0),z,'k') 
   plt.ylabel(r"$z$",fontsize=13)
   plt.title(r"normalized 2$^{nd}$ derivative, N =%i" %(Nz),fontsize=13)
   plt.grid(); plt.savefig(plotname,format="png"); plt.close(fig);

   plotname = figure_path + 'computed_2nd_derivative_cosine_grid_error_case2.png'
   fig = plt.figure(figsize=(8,8))
   plt.plot(abs(bzzc-bzz0c)/abs(q**2.*U0),z,'k') 
   plt.ylabel(r"$z$",fontsize=13)
   plt.title(r"normalized 2$^{nd}$ derivative, N =%i" %(Nz),fontsize=13)
   plt.grid(); plt.savefig(plotname,format="png"); plt.close(fig);


  Linf1[n] = np.amax(abs(uz-uz0)/abs(m*U0)) 
  Linf1c[n] = np.amax(abs(uzc-uz0c)/abs(m*U0))

  Linf2[n] = np.amax(abs(uzz-uzz0)/abs(m**2.*U0)) 
  Linf2c[n] = np.amax(abs(uzzc-uzz0c)/abs(m**2.*U0))

  Linf12[n] = np.amax(abs(bz-bz0)/abs(q*U0)) 
  Linf1c2[n] = np.amax(abs(bzc-bz0c)/abs(q*U0))

  Linf22[n] = np.amax(abs(bzz-bzz0)/abs(q**2.*U0)) 
  Linf2c2[n] = np.amax(abs(bzzc-bzz0c)/abs(q**2.*U0))


plotname = figure_path + 'first_derivative_error.png'
fig = plt.figure(figsize=(8,8))
plt.loglog(Nr,Linf1,'r',label=r"uniform")
plt.loglog(Nr,Linf1c,'b',label=r"cosine")
plt.xlabel(r"$N$ grid points",fontsize=13)
plt.ylabel(r"L$_\infty$ error",fontsize=13)
plt.title(r"1$^{st}$ derivative error",fontsize=13)
plt.grid(); plt.legend(loc=1,fontsize=13)
plt.savefig(plotname,format="png"); plt.close(fig);

plotname = figure_path + 'second_derivative_error.png'
fig = plt.figure(figsize=(8,8))
plt.loglog(Nr,Linf2,'r',label=r"uniform")
plt.loglog(Nr,Linf2c,'b',label=r"cosine")
plt.xlabel(r"$N$ grid points",fontsize=13)
plt.ylabel(r"L$_\infty$ error",fontsize=13)
plt.title(r"2$^{nd}$ derivative error",fontsize=13)
plt.grid(); plt.legend(loc=1,fontsize=13)
plt.savefig(plotname,format="png"); plt.close(fig);


plotname = figure_path + 'first_derivative_error_case2.png'
fig = plt.figure(figsize=(8,8))
plt.loglog(Nr,Linf12,'r',label=r"uniform")
plt.loglog(Nr,Linf1c2,'b',label=r"cosine")
plt.xlabel(r"$N$ grid points",fontsize=13)
plt.ylabel(r"L$_\infty$ error",fontsize=13)
plt.title(r"1$^{st}$ derivative error",fontsize=13)
plt.grid(); plt.legend(loc=1,fontsize=13)
plt.savefig(plotname,format="png"); plt.close(fig);

plotname = figure_path + 'second_derivative_error_case2.png'
fig = plt.figure(figsize=(8,8))
plt.loglog(Nr,Linf22,'r',label=r"uniform")
plt.loglog(Nr,Linf2c2,'b',label=r"cosine")
plt.xlabel(r"$N$ grid points",fontsize=13)
plt.ylabel(r"L$_\infty$ error",fontsize=13)
plt.title(r"2$^{nd}$ derivative error",fontsize=13)
plt.grid(); plt.legend(loc=1,fontsize=13)
plt.savefig(plotname,format="png"); plt.close(fig);

"""
